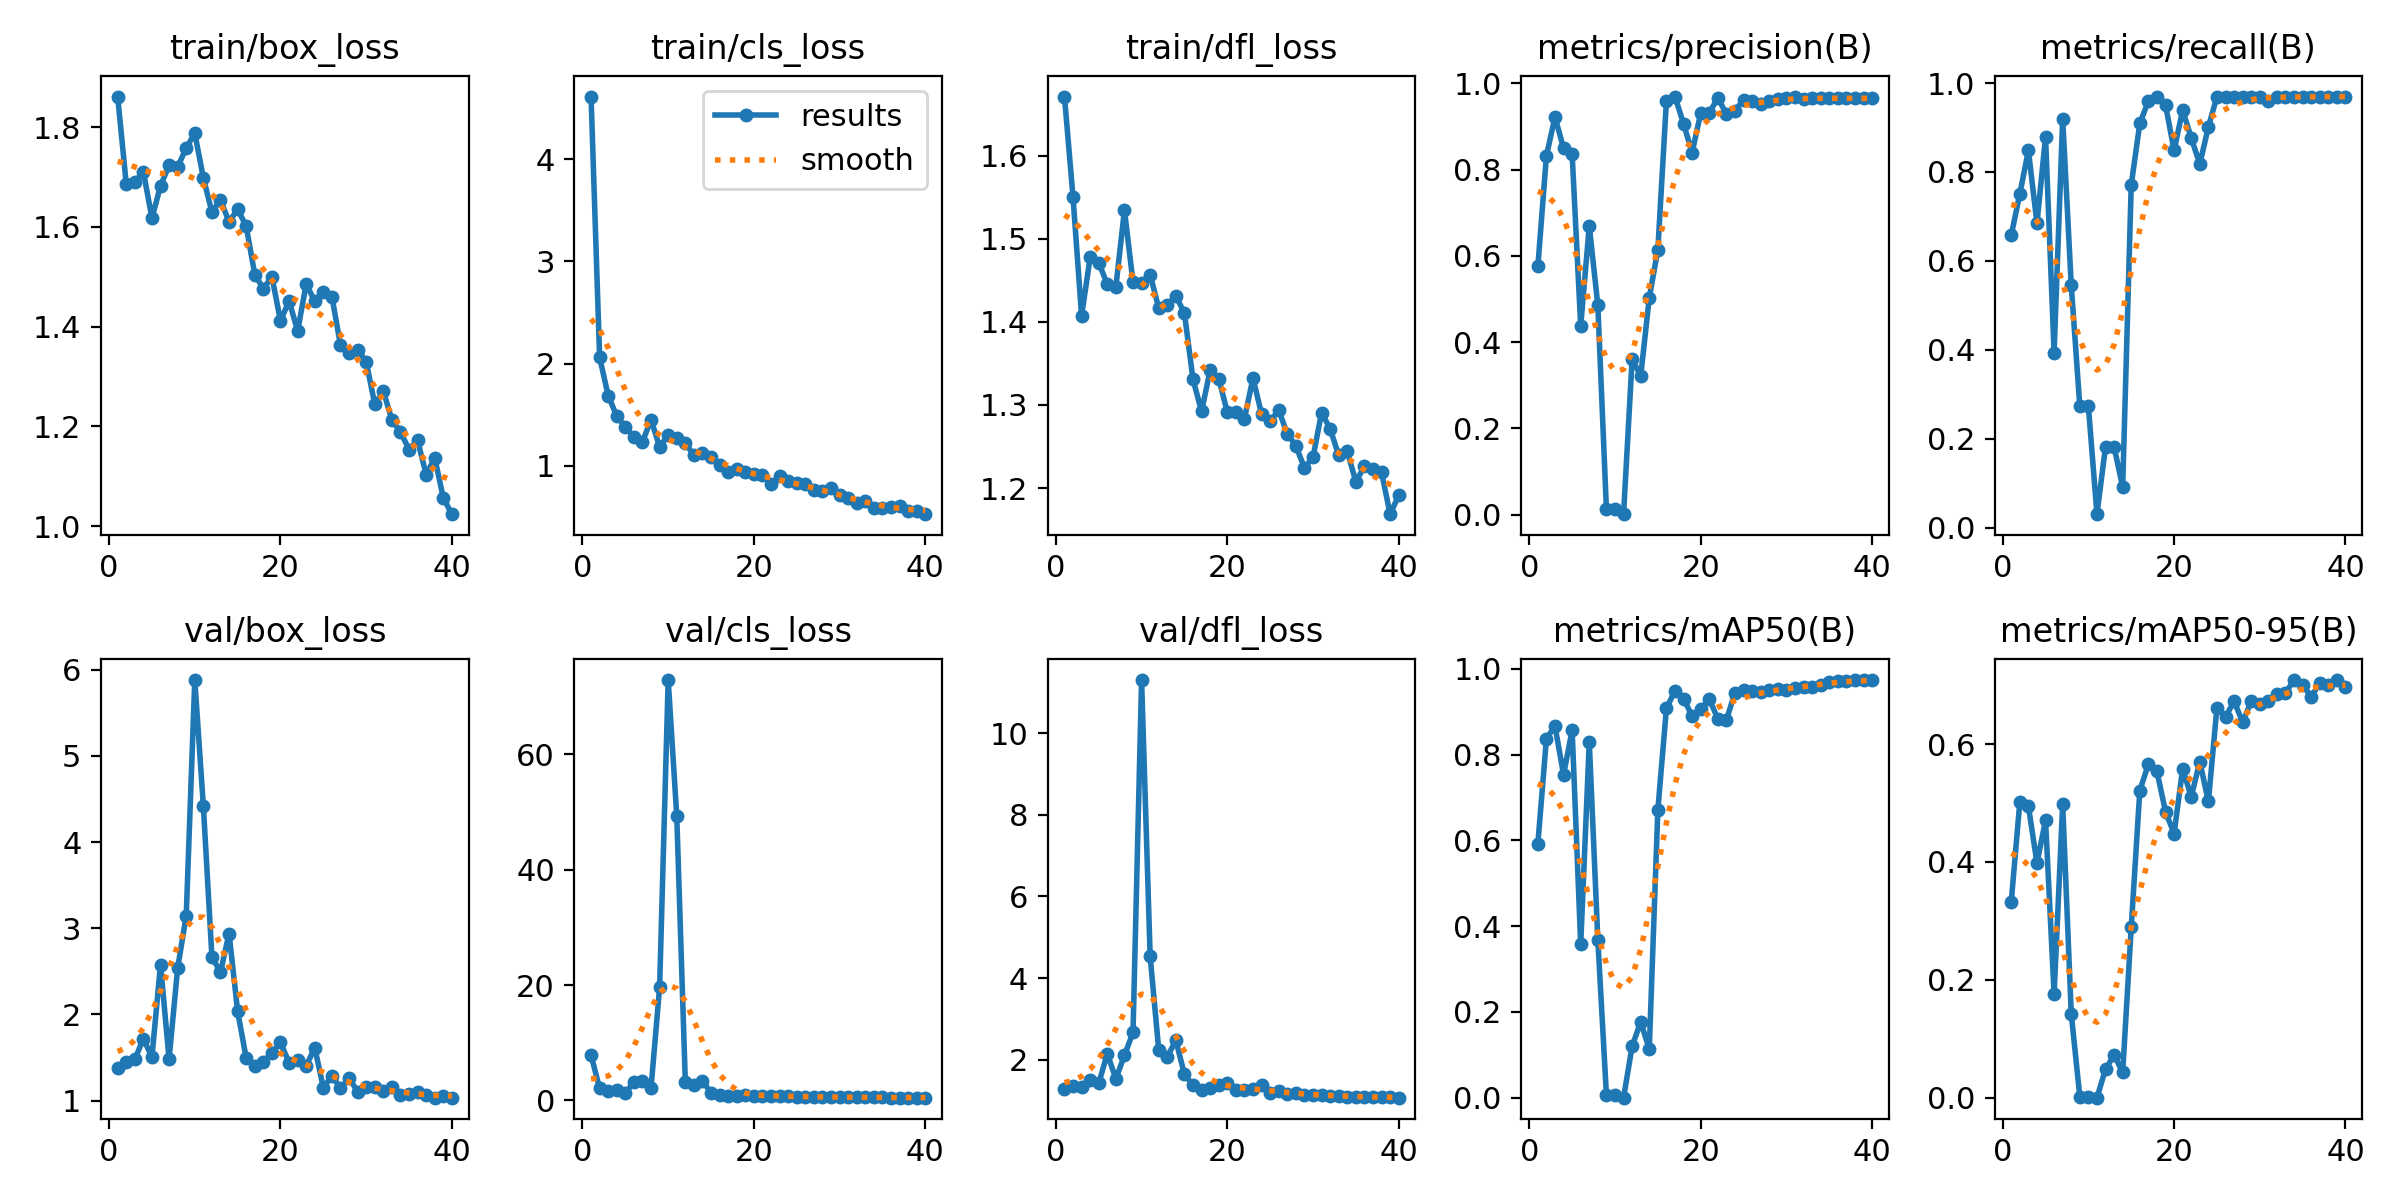

Values plotted in this chart, from the file beside it:
epoch, time, train/box_loss, train/cls_loss, train/dfl_loss, metrics/precision(B), metrics/recall(B), metrics/mAP50(B), metrics/mAP50-95(B), val/box_loss, val/cls_loss, val/dfl_loss, lr/pg0, lr/pg1, lr/pg2
1, 454.1, 1.862, 4.614, 1.671, 0.5757, 0.6579, 0.5922, 0.3323, 1.375, 7.858, 1.296, 0.00022, 0.00022, 0.00022
2, 895.4, 1.687, 2.061, 1.55, 0.8321, 0.751, 0.8371, 0.5018, 1.454, 2.074, 1.35, 0.0004486, 0.0004486, 0.0004486
3, 1268, 1.69, 1.687, 1.407, 0.922, 0.8485, 0.8663, 0.4946, 1.479, 1.615, 1.333, 0.0006653, 0.0006653, 0.0006653
4, 1675, 1.711, 1.485, 1.478, 0.8495, 0.6844, 0.7531, 0.3982, 1.718, 1.863, 1.503, 0.0008702, 0.0008702, 0.0008702
5, 2039, 1.618, 1.379, 1.471, 0.8362, 0.8788, 0.8571, 0.4705, 1.506, 1.256, 1.427, 0.001063, 0.001063, 0.001063
6, 2416, 1.682, 1.282, 1.445, 0.4374, 0.3939, 0.3579, 0.1757, 2.579, 3.165, 2.152, 0.001244, 0.001244, 0.001244
7, 2785, 1.724, 1.234, 1.442, 0.6693, 0.9201, 0.8292, 0.4975, 1.481, 3.394, 1.535, 0.001413, 0.001413, 0.001413
8, 3158, 1.72, 1.45, 1.535, 0.4851, 0.5454, 0.3678, 0.1425, 2.537, 2.198, 2.112, 0.001571, 0.001571, 0.001571
9, 3519, 1.759, 1.184, 1.448, 0.01233, 0.2727, 0.00673, 0.00178, 3.144, 19.63, 2.672, 0.001604, 0.001604, 0.001604
10, 3883, 1.788, 1.301, 1.447, 0.01233, 0.2727, 0.00673, 0.00178, 5.879, 72.9, 11.3, 0.001554, 0.001554, 0.001554
11, 4244, 1.698, 1.269, 1.457, 0.00086, 0.0303, 0.00021, 6e-05, 4.417, 49.32, 4.533, 0.001505, 0.001505, 0.001505
12, 4606, 1.63, 1.226, 1.417, 0.3607, 0.1818, 0.1199, 0.04839, 2.665, 3.19, 2.247, 0.001455, 0.001455, 0.001455
13, 4969, 1.655, 1.1, 1.42, 0.3211, 0.1818, 0.177, 0.07257, 2.491, 2.652, 2.076, 0.001406, 0.001406, 0.001406
14, 5335, 1.61, 1.123, 1.431, 0.5026, 0.09091, 0.1134, 0.04296, 2.939, 3.335, 2.477, 0.001357, 0.001357, 0.001357
15, 5701, 1.636, 1.083, 1.41, 0.6139, 0.7711, 0.6707, 0.289, 2.034, 1.365, 1.646, 0.001307, 0.001307, 0.001307
16, 6067, 1.601, 1.007, 1.331, 0.9594, 0.9091, 0.9075, 0.5211, 1.493, 0.9439, 1.379, 0.001257, 0.001257, 0.001257
17, 6431, 1.504, 0.9402, 1.292, 0.9694, 0.9596, 0.9487, 0.5655, 1.401, 0.7657, 1.254, 0.001208, 0.001208, 0.001208
18, 6797, 1.476, 0.9727, 1.342, 0.9065, 0.9697, 0.9304, 0.5535, 1.447, 0.8026, 1.312, 0.001159, 0.001159, 0.001159
19, 7162, 1.5, 0.938, 1.332, 0.8394, 0.9506, 0.8899, 0.4854, 1.557, 0.8762, 1.377, 0.001109, 0.001109, 0.001109
20, 7528, 1.411, 0.916, 1.292, 0.9309, 0.8485, 0.9055, 0.4481, 1.675, 0.8341, 1.434, 0.001059, 0.001059, 0.001059
21, 7891, 1.452, 0.9071, 1.291, 0.9308, 0.9394, 0.9293, 0.5579, 1.44, 0.7757, 1.274, 0.00101, 0.00101, 0.00101
22, 8255, 1.391, 0.8235, 1.284, 0.9666, 0.8763, 0.8837, 0.5104, 1.47, 0.8141, 1.266, 0.0009605, 0.0009605, 0.0009605
23, 8617, 1.486, 0.8997, 1.332, 0.9287, 0.8182, 0.8808, 0.5701, 1.404, 0.8252, 1.285, 0.000911, 0.000911, 0.000911
24, 8981, 1.451, 0.8473, 1.289, 0.937, 0.9011, 0.9442, 0.5026, 1.615, 0.7689, 1.391, 0.0008615, 0.0008615, 0.0008615
25, 9346, 1.47, 0.8275, 1.28, 0.9609, 0.9697, 0.9499, 0.6618, 1.149, 0.6178, 1.181, 0.000812, 0.000812, 0.000812
26, 9709, 1.46, 0.8184, 1.294, 0.9579, 0.9697, 0.9476, 0.6456, 1.289, 0.6252, 1.229, 0.0007625, 0.0007625, 0.0007625
27, 10075, 1.363, 0.758, 1.265, 0.9521, 0.9697, 0.9463, 0.6731, 1.145, 0.6068, 1.16, 0.000713, 0.000713, 0.000713
28, 10442, 1.347, 0.7548, 1.251, 0.9601, 0.9697, 0.9507, 0.6366, 1.26, 0.6243, 1.192, 0.0006635, 0.0006635, 0.0006635
29, 10806, 1.354, 0.7803, 1.224, 0.9625, 0.9697, 0.9537, 0.6725, 1.106, 0.575, 1.13, 0.000614, 0.000614, 0.000614
30, 11170, 1.33, 0.7168, 1.237, 0.9667, 0.9697, 0.9517, 0.6671, 1.157, 0.5904, 1.15, 0.0005645, 0.0005645, 0.0005645
31, 11536, 1.245, 0.6866, 1.291, 0.9694, 0.9591, 0.9541, 0.6727, 1.154, 0.5666, 1.15, 0.000515, 0.000515, 0.000515
32, 11900, 1.271, 0.6392, 1.271, 0.9647, 0.9697, 0.9579, 0.6841, 1.112, 0.5245, 1.114, 0.0004655, 0.0004655, 0.0004655
33, 12269, 1.213, 0.6511, 1.239, 0.9654, 0.9697, 0.9579, 0.6868, 1.153, 0.5235, 1.126, 0.000416, 0.000416, 0.000416
34, 12633, 1.189, 0.5861, 1.244, 0.9657, 0.9697, 0.9629, 0.7085, 1.067, 0.5263, 1.099, 0.0003665, 0.0003665, 0.0003665
35, 13003, 1.154, 0.5837, 1.208, 0.9655, 0.9697, 0.9698, 0.7009, 1.077, 0.5231, 1.091, 0.000317, 0.000317, 0.000317
36, 13362, 1.172, 0.5966, 1.226, 0.9655, 0.9697, 0.9725, 0.6802, 1.098, 0.5055, 1.096, 0.0002675, 0.0002675, 0.0002675
37, 13722, 1.103, 0.6044, 1.223, 0.9653, 0.9697, 0.9727, 0.7036, 1.062, 0.5046, 1.089, 0.000218, 0.000218, 0.000218
38, 14083, 1.137, 0.5594, 1.219, 0.965, 0.9697, 0.9738, 0.7003, 1.035, 0.4775, 1.083, 0.0001685, 0.0001685, 0.0001685
39, 14444, 1.057, 0.5529, 1.169, 0.965, 0.9697, 0.9738, 0.7082, 1.053, 0.4886, 1.085, 0.000119, 0.000119, 0.000119
40, 14805, 1.024, 0.5256, 1.191, 0.9652, 0.9697, 0.9738, 0.6959, 1.035, 0.4813, 1.075, 6.95e-05, 6.95e-05, 6.95e-05
